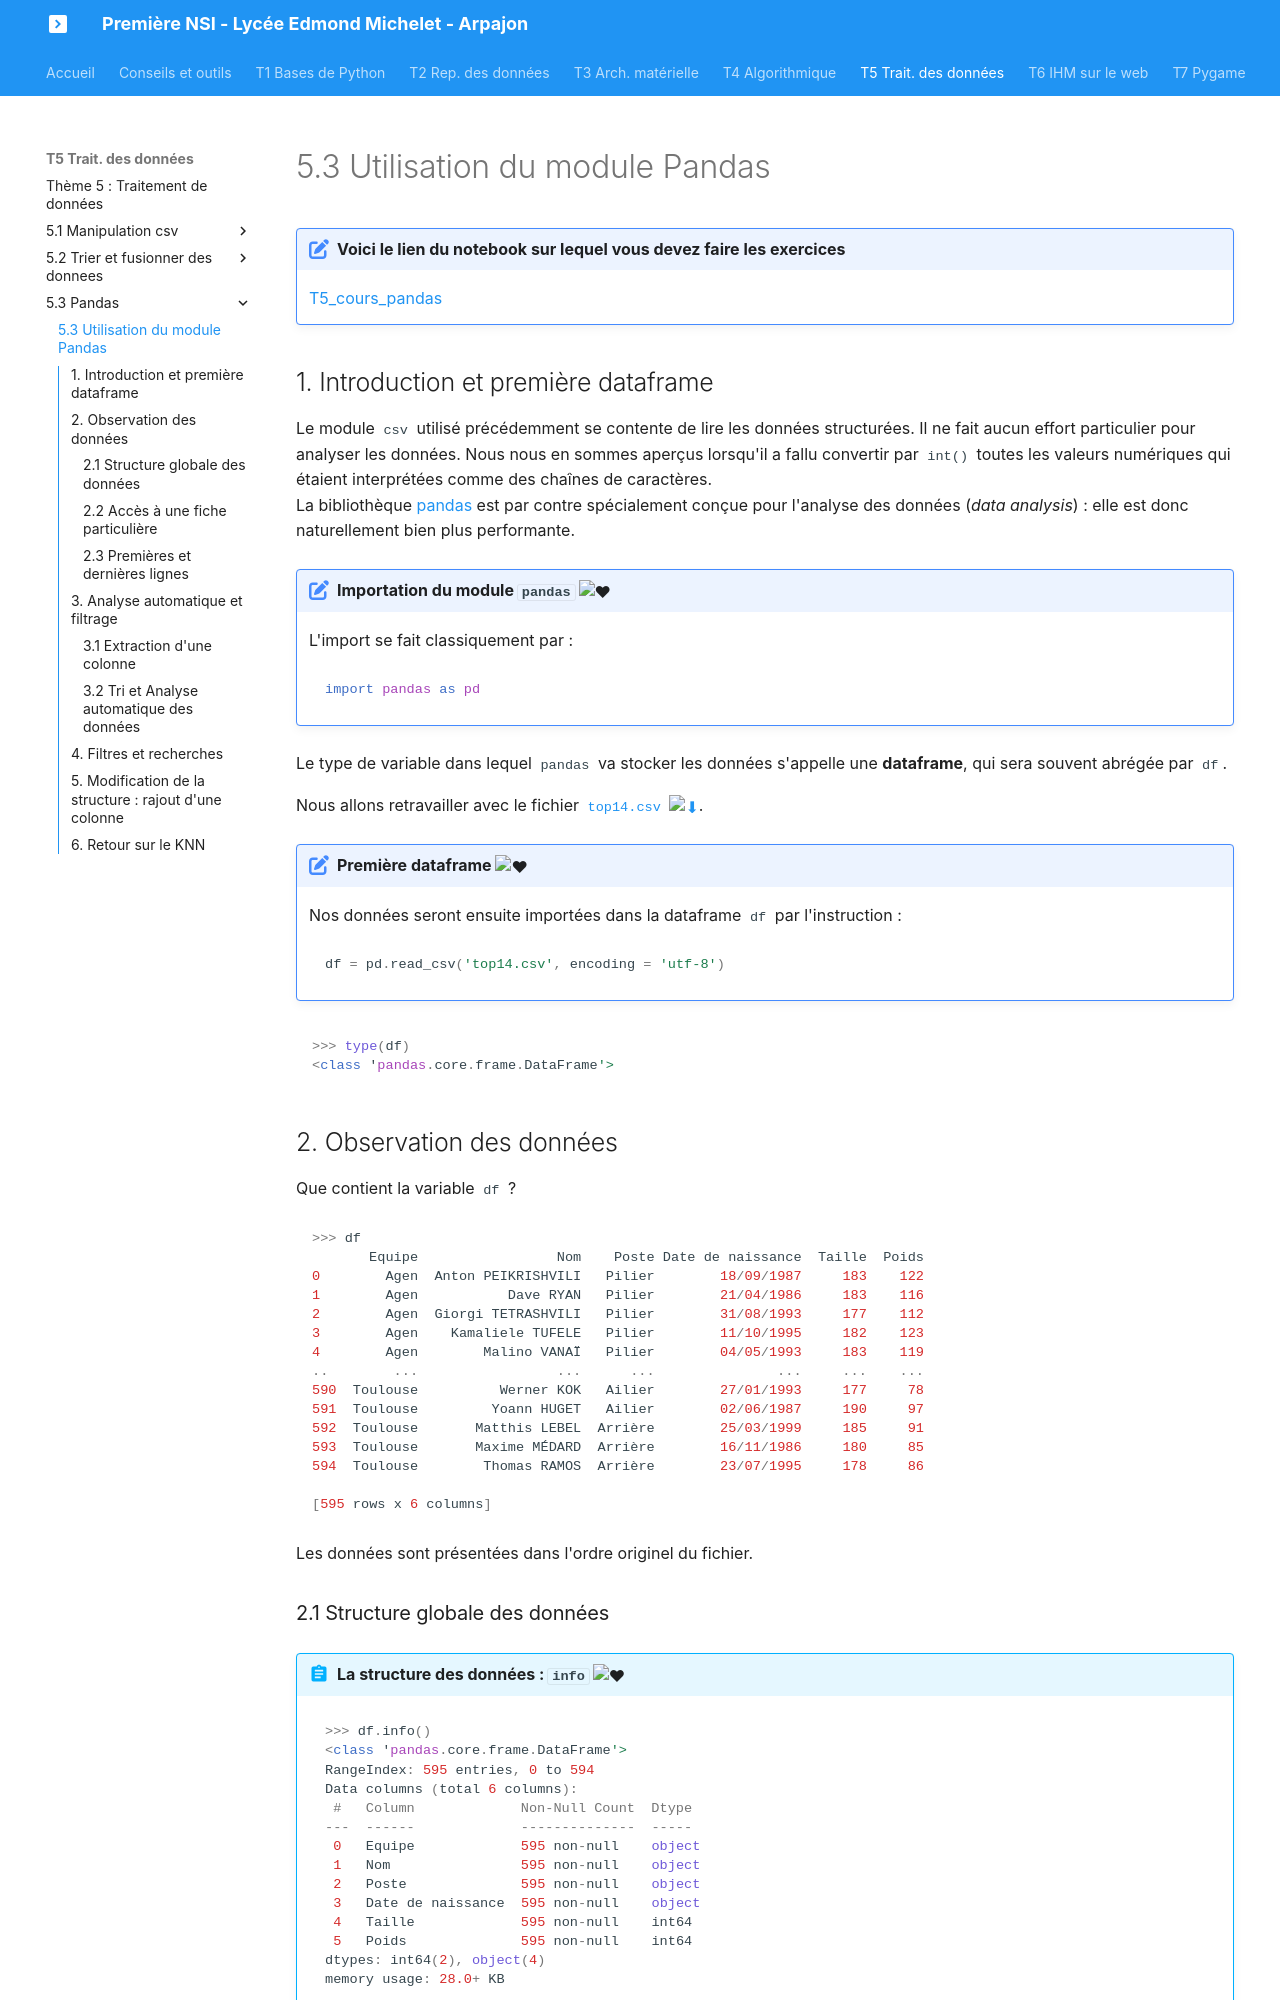

repository: nsimichelet91/1NSI · page: T5_Traitement_de_donnees/5.3_Pandas/cours/index.html · generator: mkdocs

# 5.3 Utilisation du module Pandas

!!! note "Voici le lien du notebook sur lequel vous devez faire les exercices"
	[T5_cours_pandas](https://capytale2.ac-paris.fr/web/c/b3af-1681480){: target = "_blank"} 
    
## 1. Introduction et première dataframe

Le module `csv` utilisé précédemment se contente de lire les données structurées. Il ne fait aucun effort particulier pour analyser les données. Nous nous en sommes aperçus lorsqu'il a fallu convertir par `int()` toutes les valeurs numériques qui étaient interprétées comme des chaînes de caractères.  
La bibliothèque [pandas](https://pandas.pydata.org/){. target="_blank"}  est par contre spécialement conçue pour l'analyse des données (*data analysis*) : elle est donc naturellement bien plus performante.


!!! note "Importation du module ```pandas``` :heart:"
    L'import se fait classiquement par :
    ```python 
    import pandas as pd 
    ```


Le type de variable dans lequel ```pandas``` va stocker les données s'appelle une **dataframe**, qui sera souvent abrégée par ```df```.

Nous allons retravailler avec le fichier [`top14.csv ` :arrow_down:](../data/top14.csv).


!!! note "Première dataframe :heart:"
    Nos données seront ensuite importées dans la dataframe ```df``` par l'instruction :
    ```python 
    df = pd.read_csv('top14.csv', encoding = 'utf-8') 
    ```





```python
>>> type(df)
<class 'pandas.core.frame.DataFrame'>
```



## 2. Observation des données

Que contient la variable `df` ?


```python
>>> df
       Equipe                 Nom    Poste Date de naissance  Taille  Poids
0        Agen  Anton PEIKRISHVILI   Pilier        18/09/1987     183    122
1        Agen           Dave RYAN   Pilier        21/04/1986     183    116
2        Agen  Giorgi TETRASHVILI   Pilier        31/08/1993     177    112
3        Agen    Kamaliele TUFELE   Pilier        11/10/1995     182    123
4        Agen        Malino VANAÏ   Pilier        04/05/1993     183    119
..        ...                 ...      ...               ...     ...    ...
590  Toulouse          Werner KOK   Ailier        27/01/1993     177     78
591  Toulouse         Yoann HUGET   Ailier        02/06/1987     190     97
592  Toulouse       Matthis LEBEL  Arrière        25/03/1999     185     91
593  Toulouse       Maxime MÉDARD  Arrière        16/11/1986     180     85
594  Toulouse        Thomas RAMOS  Arrière        23/07/1995     178     86

[595 rows x 6 columns]
```




Les données sont présentées dans l'ordre originel du fichier.
